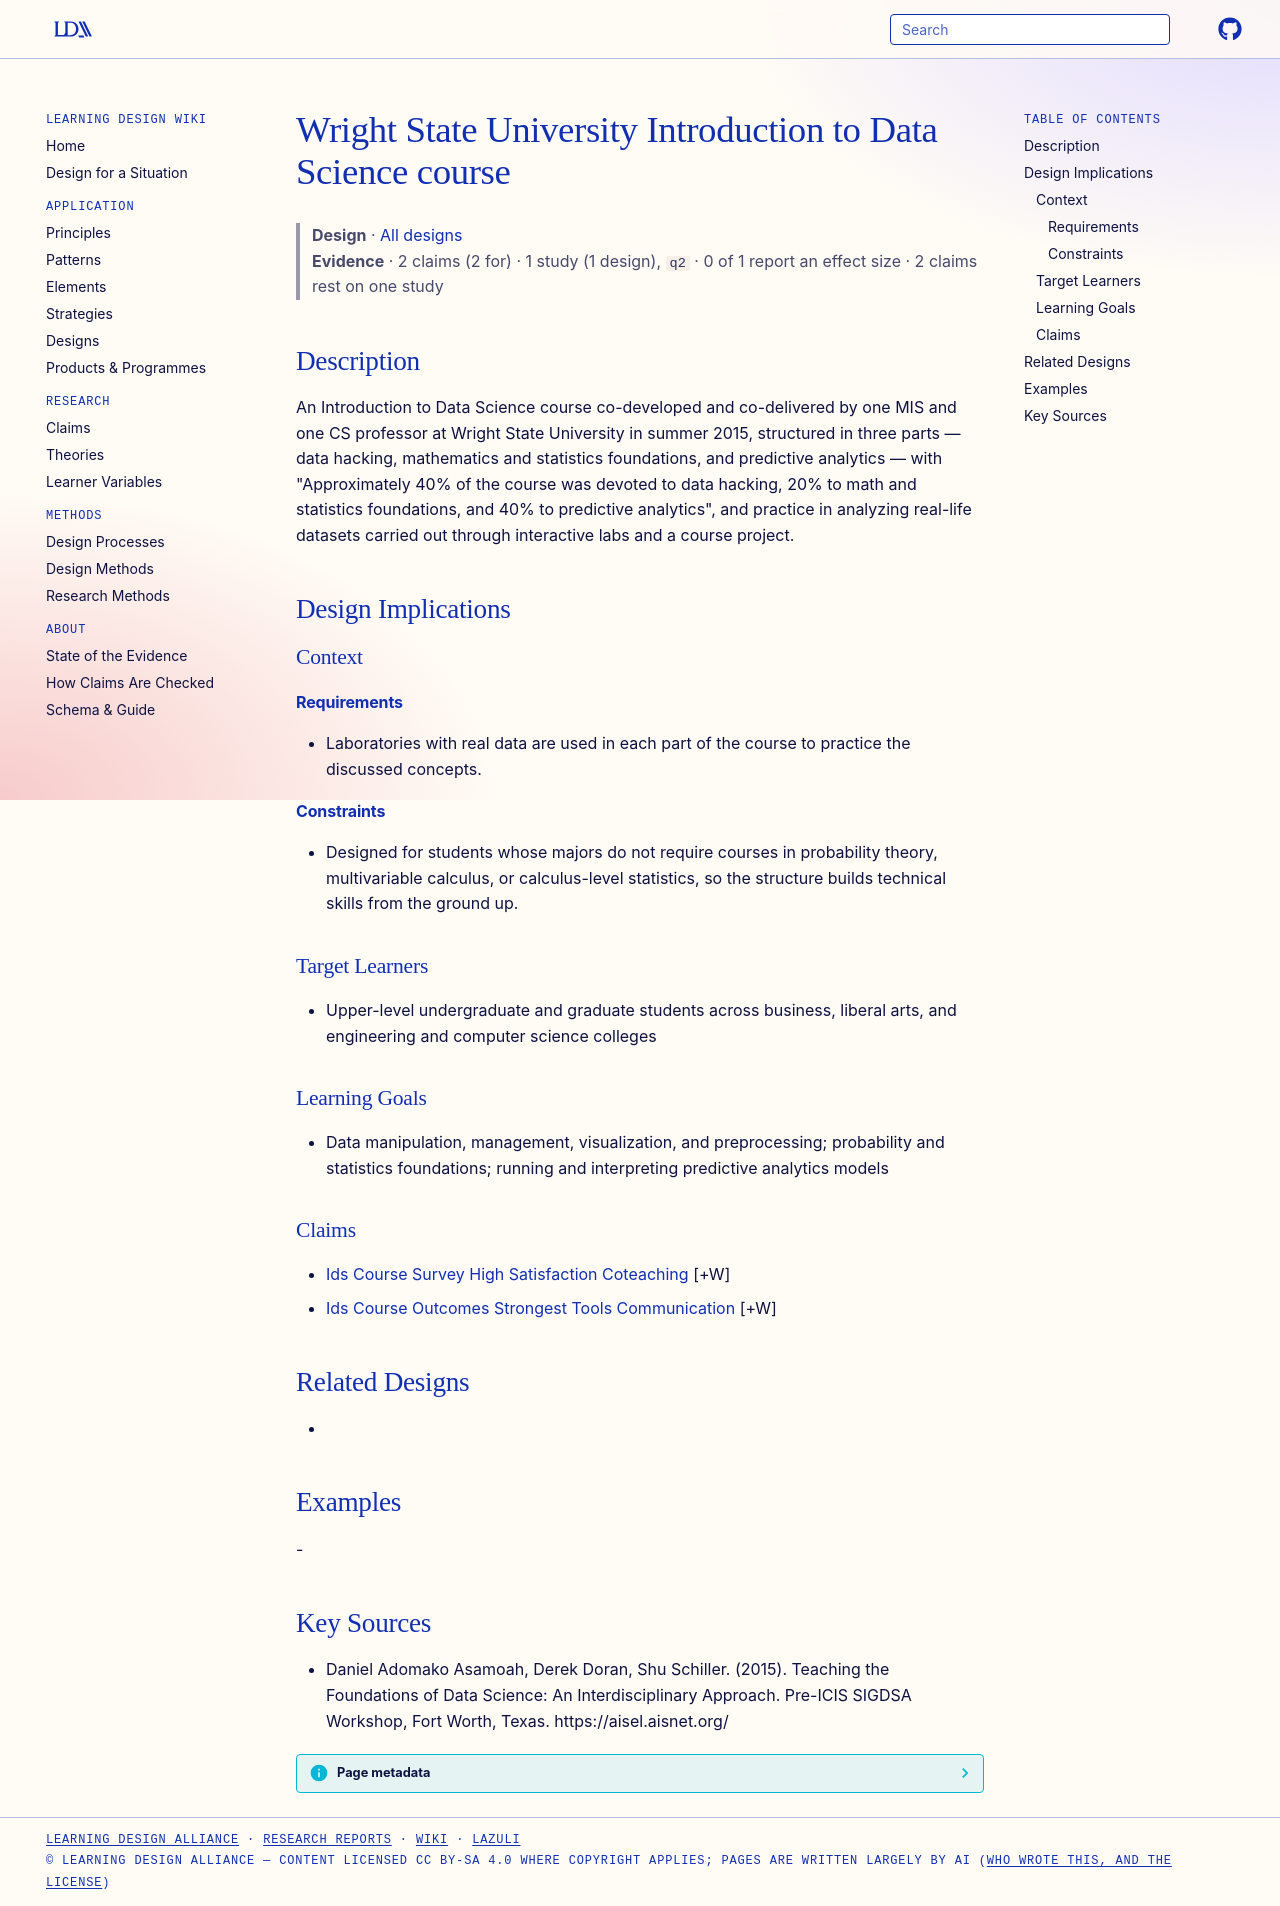

repository: Learning-Design-Alliance/learning-wiki · page: designs/wsu-introduction-to-data-science-course/index.html · generator: mkdocs

---
type: design
id: wsu-introduction-to-data-science-course
title: Wright State University Introduction to Data Science course
description: An Introduction to Data Science course co-developed and co-delivered by one MIS and one CS professor at Wright State University in summer 2015, structured in three parts — data hacking, mathematics and statistics foun...
status: review
generated:
  by: "process:settle-candidates"
  at: 2026-11-17
sources:
  - id: daniel-adomako-asamoah-2015
    resource: "https://aisel.aisnet.org/"
    title: "Daniel Adomako Asamoah, Derek Doran, Shu Schiller. (2015). Teaching the Foundations of Data Science: An Interdisciplinary Approach. Pre-ICIS SIGDSA Workshop, Fort Worth, Texas. https://aisel.aisnet.org/"
    author: Daniel Adomako Asamoah, Derek Doran, Shu Schiller
---

# Wright State University Introduction to Data Science course

> **Design** · [All designs](index.md)
> **Evidence** · 2 claims (2 for) · 1 study (1 design), `q2` · 0 of 1 report an effect size · 2 claims rest on one study

## Description
An Introduction to Data Science course co-developed and co-delivered by one MIS and one CS professor at Wright State University in summer 2015, structured in three parts — data hacking, mathematics and statistics foundations, and predictive analytics — with "Approximately 40% of the course was devoted to data hacking, 20% to math and statistics foundations, and 40% to predictive analytics", and practice in analyzing real-life datasets carried out through interactive labs and a course project.

## Design Implications

### Context
#### Requirements
- Laboratories with real data are used in each part of the course to practice the discussed concepts.
#### Constraints
- Designed for students whose majors do not require courses in probability theory, multivariable calculus, or calculus-level statistics, so the structure builds technical skills from the ground up.

### Target Learners
- Upper-level undergraduate and graduate students across business, liberal arts, and engineering and computer science colleges

### Learning Goals
- Data manipulation, management, visualization, and preprocessing; probability and statistics foundations; running and interpreting predictive analytics models

### Claims
- [Ids Course Survey High Satisfaction Coteaching](../claims/ids-course-survey-high-satisfaction-coteaching.md) [+W]
- [Ids Course Outcomes Strongest Tools Communication](../claims/ids-course-outcomes-strongest-tools-communication.md) [+W]

## Related Designs
- 

## Examples
-

## Key Sources
- Daniel Adomako Asamoah, Derek Doran, Shu Schiller. (2015). Teaching the Foundations of Data Science: An Interdisciplinary Approach. Pre-ICIS SIGDSA Workshop, Fort Worth, Texas. https://aisel.aisnet.org/
